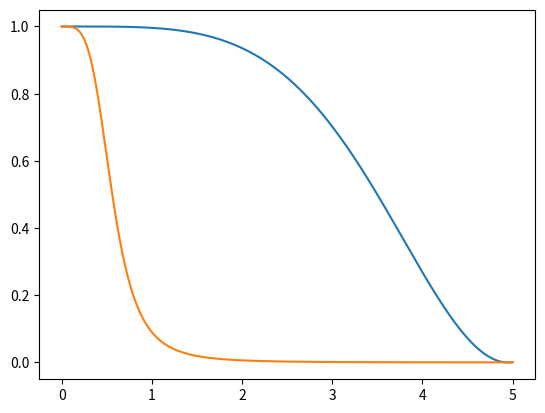

Generate this figure with matplotlib:
####
# Output power through Phase-shifter

import numpy as np
import matplotlib.pyplot as plt


class ps:
    def __init__(self):
        self.output_power_bar = 0
        self.output_power_cross = 0
        self.output_power = 0
        self.gamma = 2 * np.pi / (7 ** 2)

    def delta_theta_heater(self, v_bias):
        delta_theta = self.gamma * v_bias ** 2
        return delta_theta

    def MZI(self, v_bias):
        delta_theta = self.delta_theta_heater(v_bias)
        output_power_cross = 1.0 * np.cos(delta_theta / 2) ** 2
        return output_power_cross

    def MRR(self, r, a, v_bias):
        delta_theta = self.delta_theta_heater(v_bias)
        Ipass = a**2 - 2*r*a*np.cos(delta_theta) + r**2
        Iinput = 1 - 2*a*r*np.cos(delta_theta) + (r*a)**2
        output_power = 1 - Ipass/Iinput
        return output_power


#
# # test
V = list(np.arange(0, 5.01, 0.01))
Theta = []

P_MZI = []
P_MRR = []

Device_MZI = ps()
Device_MRR = ps()

for v_bias in V:
    # print(v)
    # Theta.append(Device_MZI.delta_theta_heater(v_bias))
    P_MZI.append(Device_MZI.MZI(v_bias))
    P_MRR.append(Device_MRR.MRR(0.98, 0.98, v_bias))

plt.plot(V,P_MZI)
plt.plot(V,P_MRR)